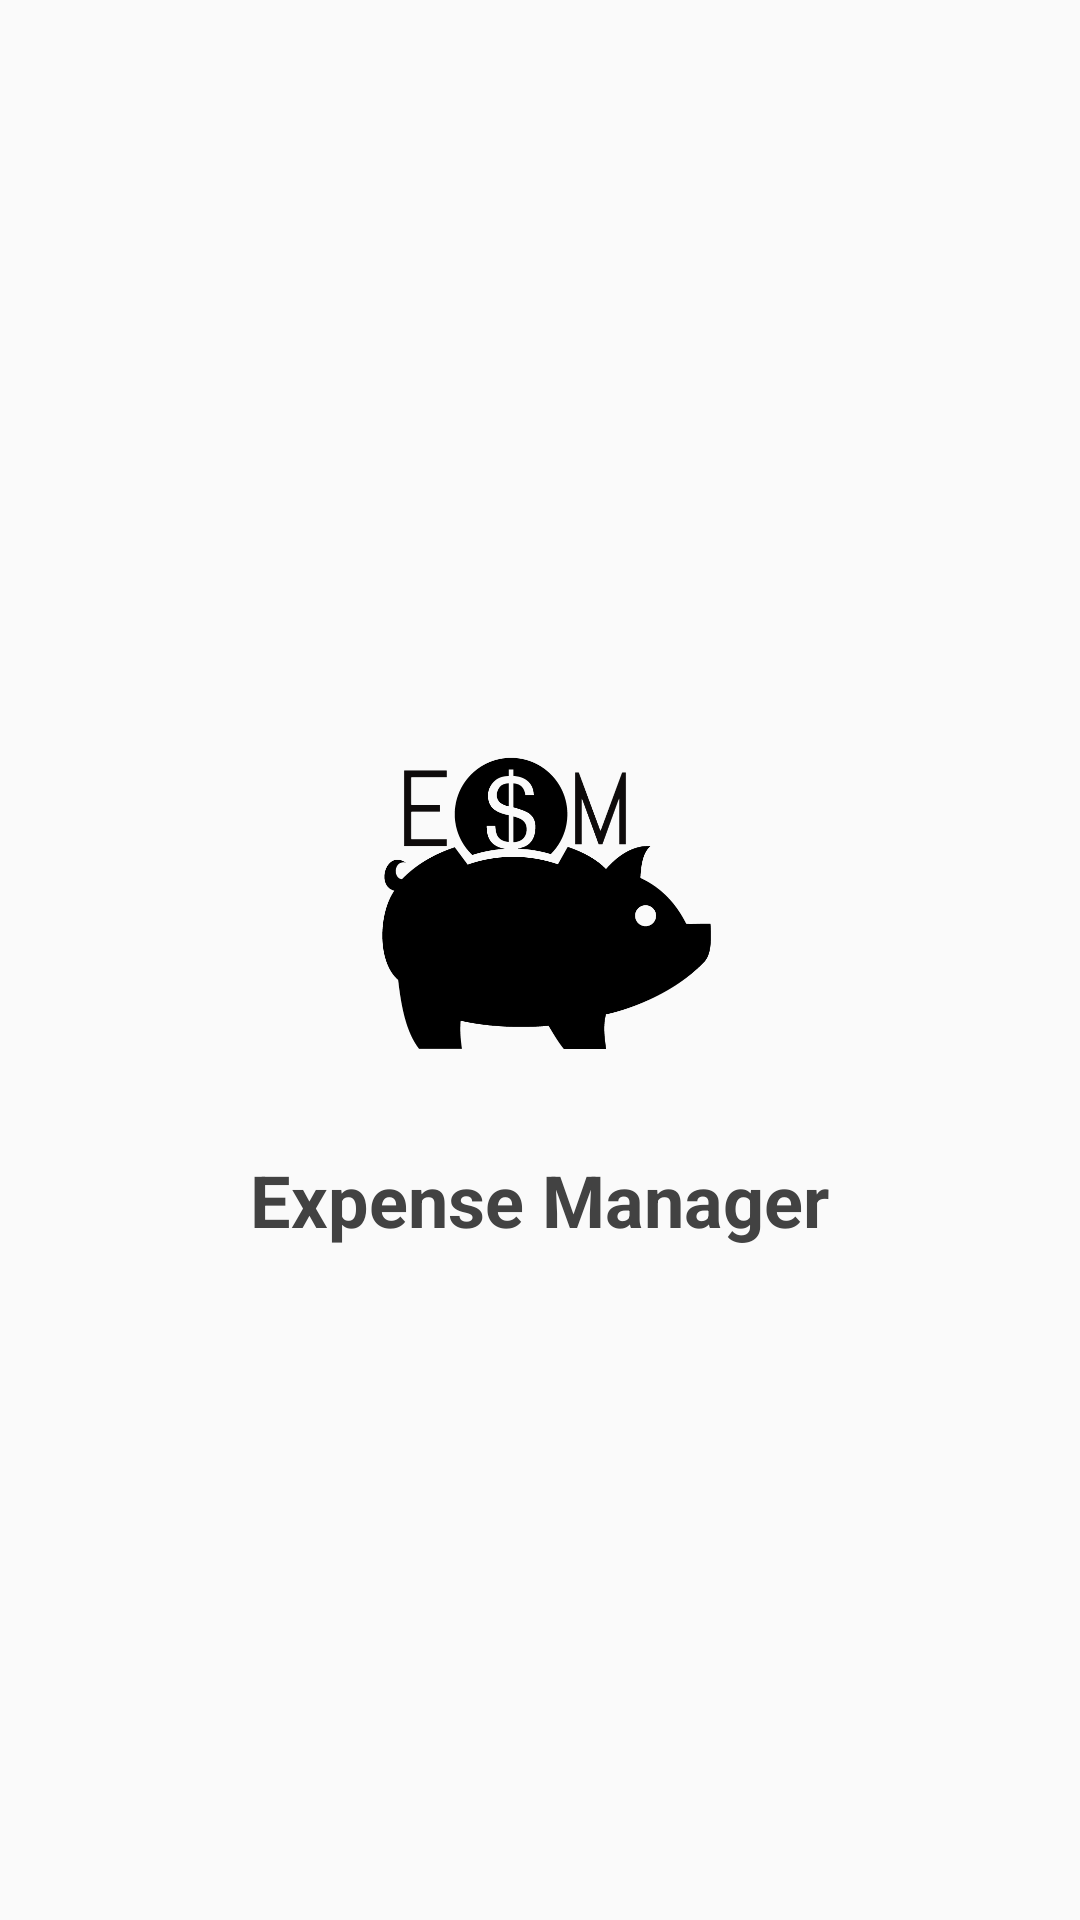

Layout XML and referenced resources for this Android screen:
<!-- AndroidManifest.xml: application theme AppTheme -->
<!-- res/layout/activity_splash_screen.xml -->
<?xml version="1.0" encoding="utf-8"?>
<LinearLayout
    xmlns:android="http://schemas.android.com/apk/res/android"
    xmlns:tools="http://schemas.android.com/tools"
    android:layout_width="match_parent"
    android:layout_height="match_parent"
    android:paddingBottom="@dimen/activity_vertical_margin"
    android:paddingLeft="@dimen/activity_horizontal_margin"
    android:paddingRight="@dimen/activity_horizontal_margin"
    android:paddingTop="@dimen/activity_vertical_margin"
    android:orientation="vertical"
    android:gravity="center"
    tools:context="app.com.thetechnocafe.expensemanager.SplashScreenActivity">

    <ImageView
        android:layout_width="160dp"
        android:layout_height="160dp"
        android:src="@drawable/splash_screen"/>

    <TextView
        android:layout_width="wrap_content"
        android:layout_height="wrap_content"
        android:text="@string/app_name_space"
        android:textSize="24dp"
        android:textColor="@color/dark_grey_text"
        android:textStyle="bold"/>
</LinearLayout>
<!-- resources referenced by this layout -->
<resources>
  <color name="dark_grey_text">#424242</color>
  <!-- drawable splash_screen: png bitmap (drawable, 37336 bytes) -->
  <string name="app_name_space">Expense Manager</string>
  <style name="AppTheme" parent="expensetheme">
          
          <item name="colorPrimary">@color/colorPrimary</item>
          <item name="colorPrimaryDark">@color/colorPrimaryDark</item>
          <item name="colorAccent">@color/indigo</item>
          <item name="android:actionMenuTextColor">@color/colorAccent</item>
      </style>
  <style name="expensetheme" parent="Theme.AppCompat.Light">
          <item name="colorAccent">@color/indigo</item>
      </style>
  <color name="colorPrimary">#f5f5f5</color>
  <color name="colorPrimaryDark">#e0e0e0</color>
  <color name="indigo">#3F51B5</color>
  <color name="colorAccent">@color/indigo</color>
</resources>
